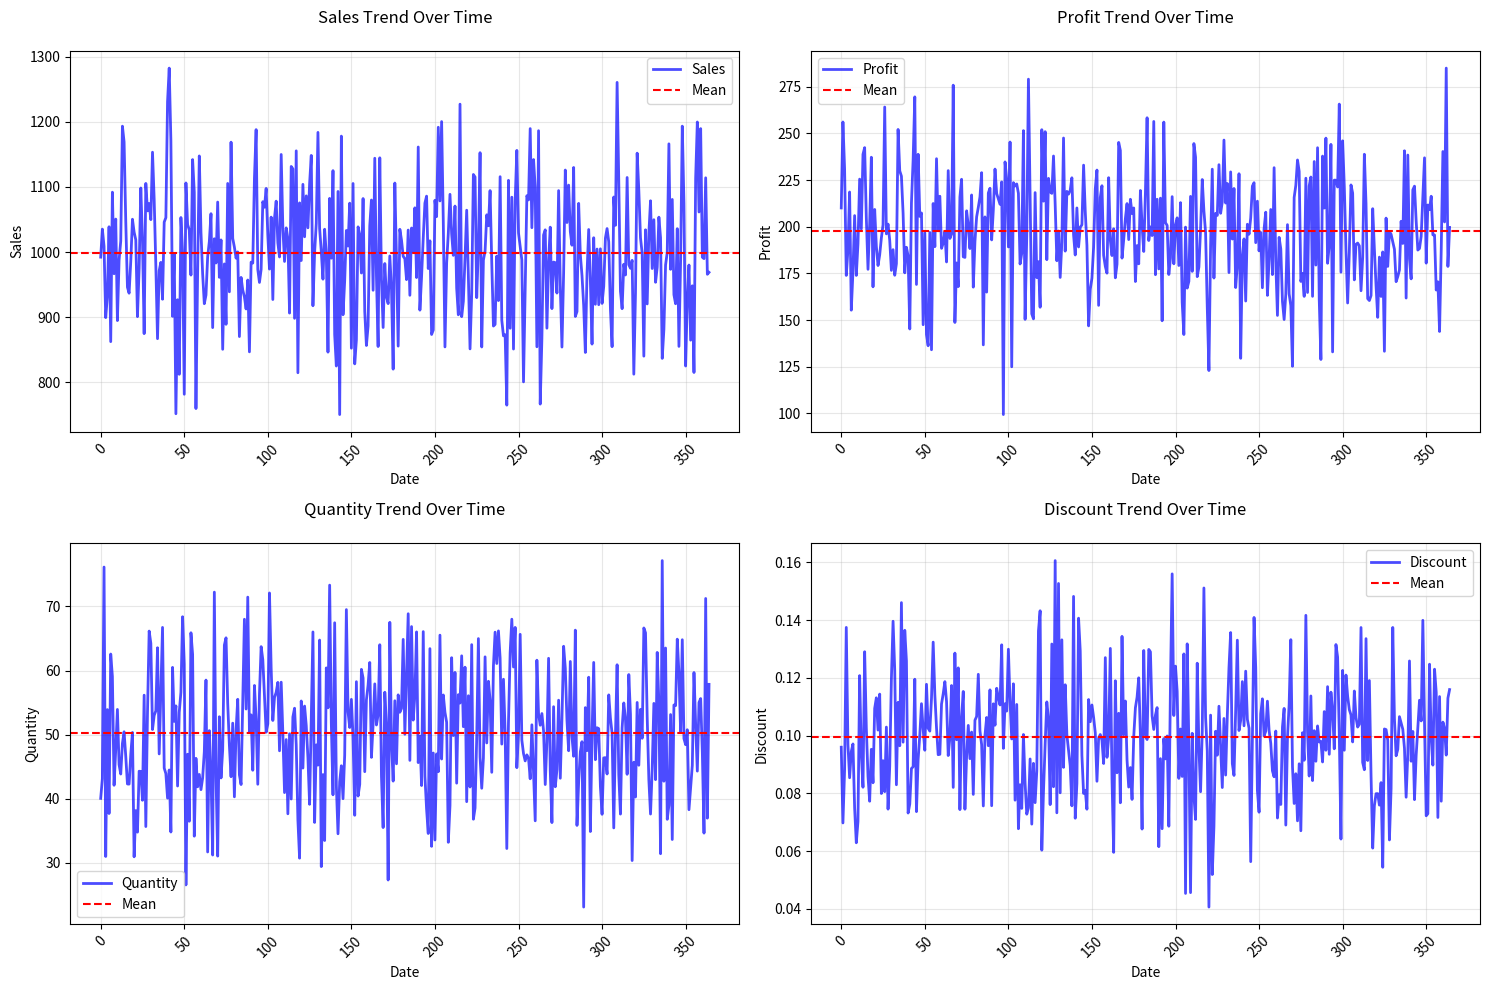

Here is the Python script that generated this plot:
import pandas as pd
import matplotlib.pyplot as plt
import numpy as np

# Create sample data
dates = pd.date_range('2023-01-01', '2023-12-31', freq='D')
df = pd.DataFrame({
    'Sales': np.random.normal(1000, 100, len(dates)),
    'Profit': np.random.normal(200, 30, len(dates)),
    'Quantity': np.random.normal(50, 10, len(dates)),
    'Discount': np.random.normal(0.1, 0.02, len(dates))
})

print(df)

# Create more detailed time series plots
plt.figure(figsize=(15, 10))

for i, column in enumerate(df.columns, 1):
    # Create subplot
    plt.subplot(2, 2, i)

    # Plot with improved styling
    plt.plot(df.index, df[column],
             label=column,
             color='blue',
             linewidth=2,
             alpha=0.7)

    # Add mean line
    plt.axhline(y=df[column].mean(),
                color='red',
                linestyle='--',
                label='Mean')

    # Enhance the subplot
    plt.title(f'{column} Trend Over Time', fontsize=12, pad=20)
    plt.xlabel('Date', fontsize=10)
    plt.ylabel(column, fontsize=10)
    plt.grid(True, alpha=0.3)
    plt.legend()

    # Rotate x-axis labels
    plt.xticks(rotation=45)

plt.tight_layout()
plt.show()

# Print basic statistics for each column
for column in df.columns:
    print(f"\n{column} Statistics:")
    print(f"Mean: {df[column].mean():.2f}")
    print(f"Std Dev: {df[column].std():.2f}")
    print(f"Trend: {df[column].iloc[-1] - df[column].iloc[0]:.2f}")